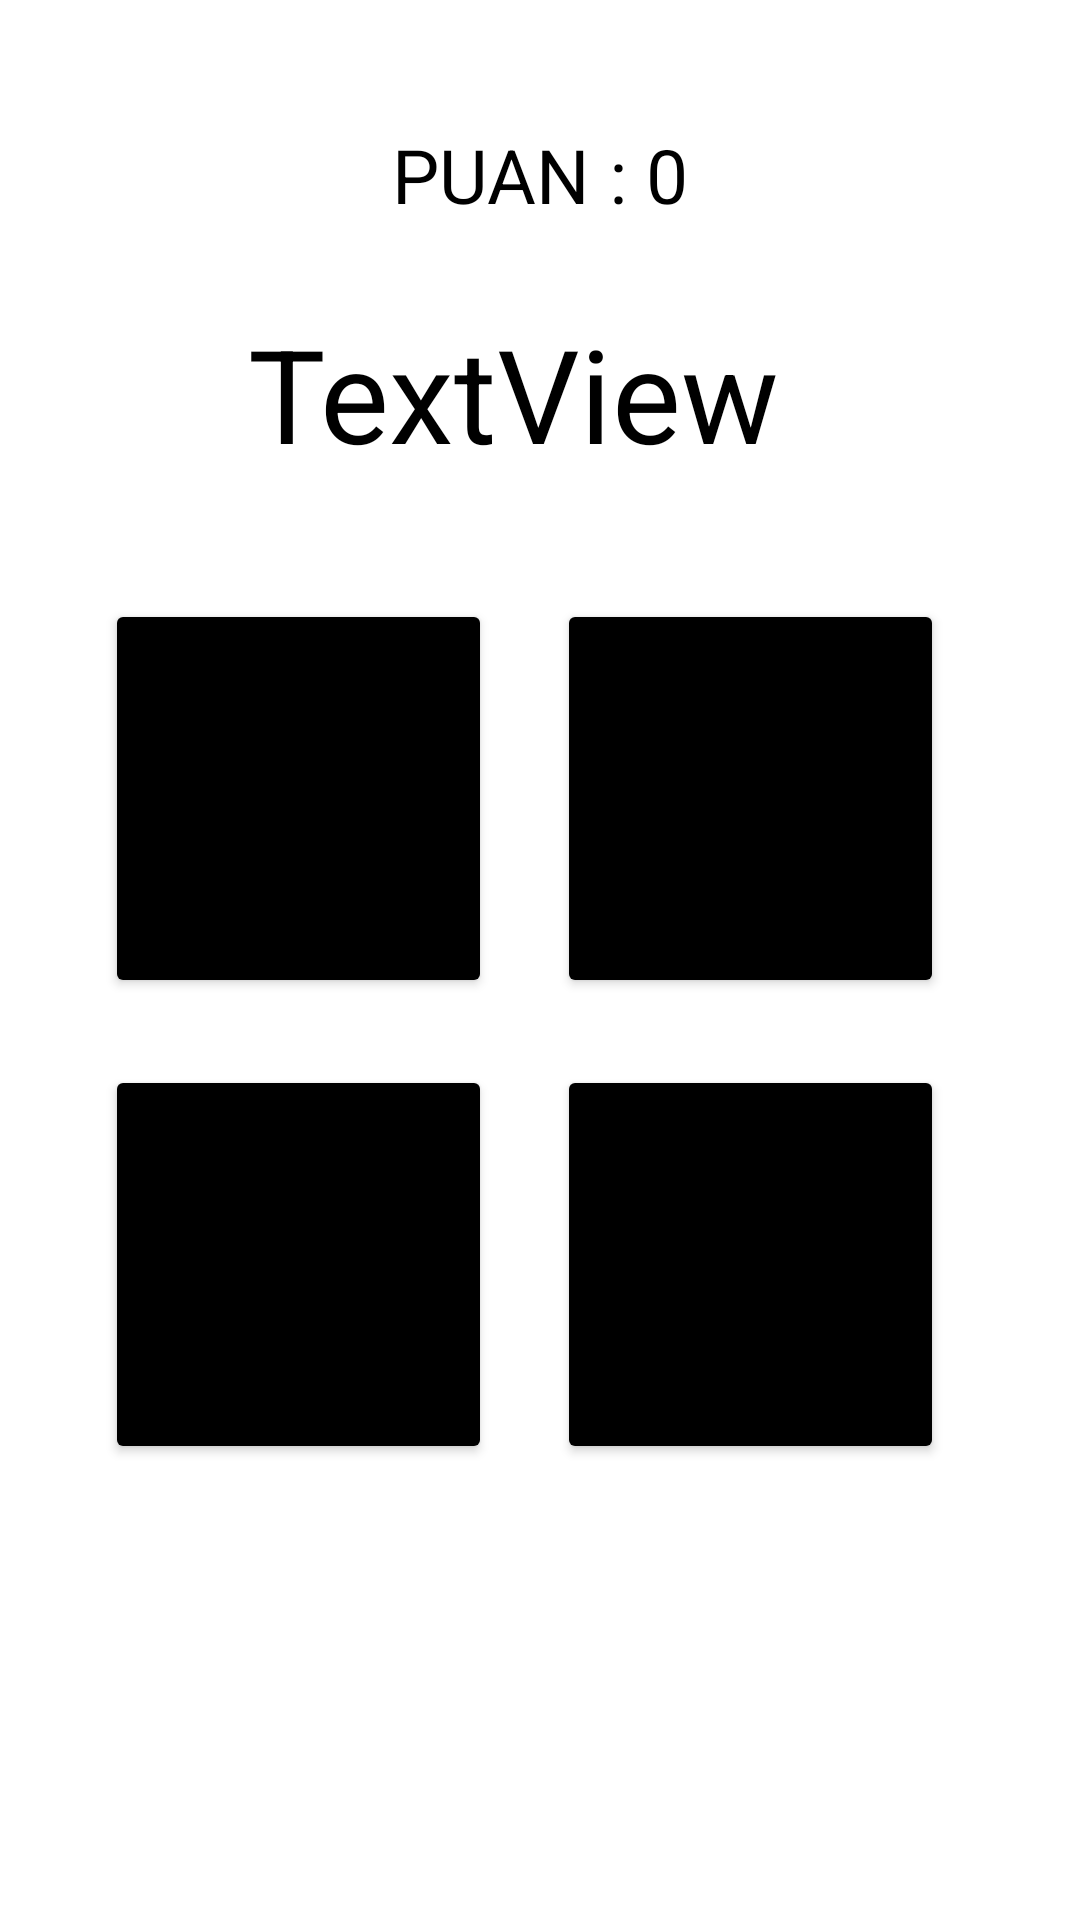

The Android layout XML behind this screen, and the referenced resources:
<!-- AndroidManifest.xml: application theme Theme.Tutorial_one -->
<!-- res/layout/activity_bolme_oyunu.xml -->
<?xml version="1.0" encoding="utf-8"?>
<androidx.constraintlayout.widget.ConstraintLayout xmlns:android="http://schemas.android.com/apk/res/android"
    xmlns:app="http://schemas.android.com/apk/res-auto"
    xmlns:tools="http://schemas.android.com/tools"
    android:layout_width="match_parent"
    android:layout_height="match_parent"
    tools:context=".bolme_oyunu">
    <TextView
        android:id="@+id/soru"
        android:layout_width="194dp"
        android:layout_height="58dp"
        android:autoText="false"
        android:freezesText="false"
        android:text="TextView"
        android:textColor="#000000"
        android:textIsSelectable="false"
        android:textSize="30dp"
        app:autoSizeTextType="uniform"
        app:layout_constraintBottom_toBottomOf="parent"
        app:layout_constraintEnd_toEndOf="parent"
        app:layout_constraintHorizontal_bias="0.497"
        app:layout_constraintStart_toStartOf="parent"
        app:layout_constraintTop_toTopOf="parent"
        app:layout_constraintVertical_bias="0.175" />

    <Button
        android:id="@+id/cevap_1"
        android:layout_width="129dp"
        android:layout_height="133dp"
        android:text="Button"
        android:textSize="35dp"
        app:backgroundTint="#000000"
        app:layout_constraintBottom_toBottomOf="parent"
        app:layout_constraintEnd_toEndOf="parent"
        app:layout_constraintHorizontal_bias="0.152"
        app:layout_constraintStart_toStartOf="parent"
        app:layout_constraintTop_toTopOf="parent"
        app:layout_constraintVertical_bias="0.394" />

    <Button
        android:id="@+id/cevap_3"
        android:layout_width="129dp"
        android:layout_height="133dp"
        android:text="Button"
        android:textSize="35dp"
        app:backgroundTint="#000000"
        app:layout_constraintBottom_toBottomOf="parent"
        app:layout_constraintEnd_toEndOf="parent"
        app:layout_constraintHorizontal_bias="0.152"
        app:layout_constraintStart_toStartOf="parent"
        app:layout_constraintTop_toTopOf="parent"
        app:layout_constraintVertical_bias="0.7" />

    <Button
        android:id="@+id/cevap_2"
        android:layout_width="129dp"
        android:layout_height="133dp"
        android:text="Button"
        android:textSize="35dp"
        app:backgroundTint="#000000"
        app:layout_constraintBottom_toBottomOf="parent"
        app:layout_constraintEnd_toEndOf="parent"
        app:layout_constraintHorizontal_bias="0.804"
        app:layout_constraintStart_toStartOf="parent"
        app:layout_constraintTop_toTopOf="parent"
        app:layout_constraintVertical_bias="0.394" />

    <Button
        android:id="@+id/cevap_4"
        android:layout_width="129dp"
        android:layout_height="133dp"
        android:text="Button"
        android:textSize="35dp"
        app:backgroundTint="#000000"
        app:layout_constraintBottom_toBottomOf="parent"
        app:layout_constraintEnd_toEndOf="parent"
        app:layout_constraintHorizontal_bias="0.804"
        app:layout_constraintStart_toStartOf="parent"
        app:layout_constraintTop_toTopOf="parent"
        app:layout_constraintVertical_bias="0.7" />

    <TextView
        android:id="@+id/puan_drum"
        android:layout_width="wrap_content"
        android:layout_height="wrap_content"
        android:text="PUAN : 0"
        android:textColor="#000000"
        android:textSize="25dp"
        app:layout_constraintBottom_toBottomOf="parent"
        app:layout_constraintEnd_toEndOf="parent"
        app:layout_constraintStart_toStartOf="parent"
        app:layout_constraintTop_toTopOf="parent"
        app:layout_constraintVertical_bias="0.068" />
</androidx.constraintlayout.widget.ConstraintLayout>
<!-- resources referenced by this layout -->
<resources>
  <style name="Theme.Tutorial_one" parent="Theme.MaterialComponents.DayNight.DarkActionBar">
          
          <item name="colorPrimary">@color/purple_500</item>
          <item name="colorPrimaryVariant">@color/purple_700</item>
          <item name="colorOnPrimary">@color/white</item>
          
          <item name="colorSecondary">@color/teal_200</item>
          <item name="colorSecondaryVariant">@color/teal_700</item>
          <item name="colorOnSecondary">@color/black</item>
          
          <item name="android:statusBarColor" tools:targetApi="l">?attr/colorPrimaryVariant</item>
          
      </style>
  <!-- not gathered from this repository: default colours our renderer supplied (Android Studio template values) -->
  <color name="purple_500">#FF6200EE</color>
  <color name="purple_700">#FF3700B3</color>
  <color name="teal_200">#FF03DAC5</color>
  <color name="teal_700">#FF018786</color>
  <color name="black">#FF000000</color>
  <color name="white">#FFFFFFFF</color>
</resources>
